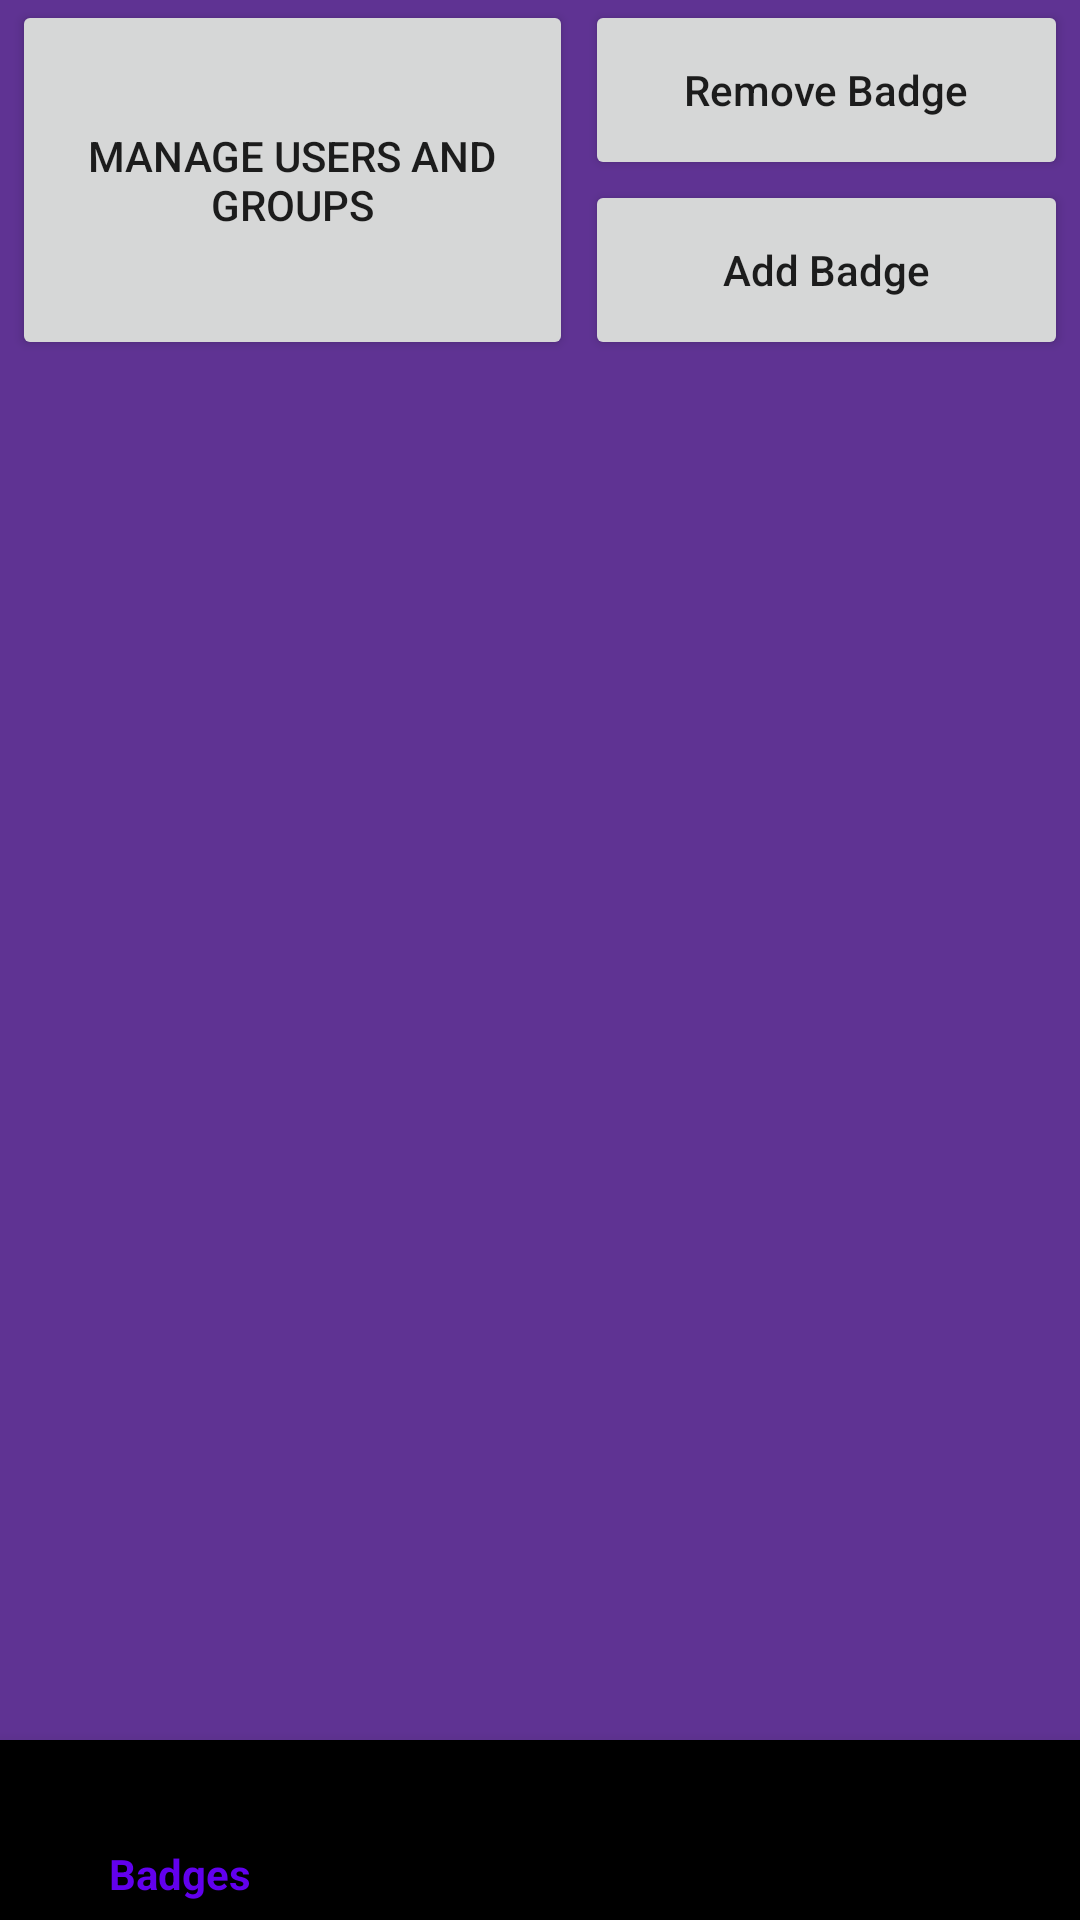

This screen was rendered from an Android layout file. Write that file and the resources it references.
<!-- AndroidManifest.xml: application theme Theme.LumberjackRewards -->
<!-- res/layout/page_badges.xml -->
<?xml version="1.0" encoding="utf-8"?>
<RelativeLayout xmlns:android="http://schemas.android.com/apk/res/android"
    xmlns:app="http://schemas.android.com/apk/res-auto"
    xmlns:tools="http://schemas.android.com/tools"
    android:layout_width="match_parent"
    android:layout_height="match_parent"
    android:background="@color/purple_339"
    tools:context=".ActivityBadges">

    

    
    <LinearLayout
        android:layout_width="match_parent"
        android:layout_height="match_parent"
        android:orientation="vertical">

        <LinearLayout
            android:layout_width="match_parent"
            android:layout_height="120dp"
            android:orientation="horizontal">

            <Button
                android:id="@+id/btnManageUsersAndGroups"
                android:layout_width="145dp"
                android:layout_height="120dp"
                android:layout_weight="1"
                android:layout_marginStart="4dp"
                android:text="@string/manage_users_and_groups" />

            <LinearLayout
                android:layout_width="wrap_content"
                android:layout_height="120dp"
                android:layout_weight="1"
                android:orientation="vertical">

                <Button
                    android:id="@+id/btnBadgeRemove"
                    android:layout_width="match_parent"
                    android:layout_height="60dp"
                    android:layout_marginStart="4dp"
                    android:layout_marginEnd="4dp"
                    android:layout_marginBottom="0dp"
                    android:text="@string/remove"
                    android:textAllCaps="false"
                    tools:ignore="RelativeOverlap" />

                <Button
                    android:id="@+id/btnBadgeAdd"
                    android:layout_width="match_parent"
                    android:layout_height="60dp"
                    android:layout_marginStart="4dp"
                    android:layout_marginTop="0dp"
                    android:layout_marginEnd="4dp"
                    android:text="@string/add"
                    android:textAllCaps="false"
                    tools:ignore="RelativeOverlap" />

            </LinearLayout>

        </LinearLayout>

        <androidx.recyclerview.widget.RecyclerView
            android:id="@+id/rvBadges"
            android:layout_width="match_parent"
            android:layout_height="wrap_content"
            tools:listitem="@layout/item_badge" />
    </LinearLayout>

    
    

    


    <com.google.android.material.bottomnavigation.BottomNavigationView
        android:id="@+id/bottom_navigation"
        android:layout_width="match_parent"
        android:layout_height="60dp"
        android:layout_alignParentBottom="true"
        app:menu="@menu/bottom_nav_menu" />

</RelativeLayout>
<!-- res/layout/item_badge.xml (included above) -->
<?xml version="1.0" encoding="utf-8"?>
<androidx.cardview.widget.CardView xmlns:android="http://schemas.android.com/apk/res/android"
    android:layout_width="match_parent"
    android:layout_height="300dp"
    xmlns:app="http://schemas.android.com/apk/res-auto"
    android:layout_margin="4dp"
    app:cardCornerRadius="8dp"
    app:cardBackgroundColor="#401C73">

    <LinearLayout
        android:layout_width="wrap_content"
        android:layout_height="wrap_content"
        android:orientation="vertical"
        android:gravity="center"
        android:layout_gravity="center_horizontal">

        <ImageView
            android:id="@+id/imgBadge"
            android:layout_width="wrap_content"
            android:layout_height="160dp"
            android:src="@drawable/badge_ex1" />

            <TextView
                android:id="@+id/badge_title"
                android:layout_width="wrap_content"
                android:layout_height="wrap_content"
                android:textSize="18sp"
                android:textStyle="bold"
                android:text="Example"
                android:textAlignment="center"
                android:textColor="@color/white"/>

            <RelativeLayout
                android:layout_width="match_parent"
                android:layout_height="match_parent">

                <ImageView
                    android:id="@+id/description_container"
                    android:layout_width="match_parent"
                    android:layout_height="90dp"
                    android:layout_marginTop="10dp"
                    android:scaleType="fitCenter"
                    android:src="@drawable/badge_description"/>

                <TextView
                    android:id="@+id/description_title"
                    android:layout_width="wrap_content"
                    android:layout_height="wrap_content"
                    android:layout_alignTop="@+id/description_container"
                    android:layout_alignBottom="@id/description_container"
                    android:layout_alignRight="@id/description_container"
                    android:layout_alignLeft="@id/description_container"
                    android:text="Title Class:"
                    android:textSize="16dp"
                    android:textColor="@color/white"
                    android:textAlignment="center"
                    />


                <TextView
                    android:layout_width="100dp"
                    android:layout_height="wrap_content"
                    android:layout_alignTop="@+id/description_container"
                    android:layout_alignBottom="@id/description_container"
                    android:layout_alignRight="@id/description_container"
                    android:layout_alignLeft="@id/description_container"
                    android:gravity="center"
                    android:text="hello requirements need to be ha"
                    android:textSize="12dp"
                    />
            </RelativeLayout>


    </LinearLayout>

</androidx.cardview.widget.CardView>
<!-- resources referenced by this layout -->
<resources>
  <color name="purple_339">#FF5F3393</color>
  <color name="white">#FFFFFFFF</color>
  <!-- drawable badge_description (drawable) -->
  <?xml version="1.0" encoding="utf-8"?>
  <layer-list xmlns:android="http://schemas.android.com/apk/res/android">
      <item
          android:height="62dp"
          android:width="97dp">
          <shape xmlns:android="http://schemas.android.com/apk/res/android"
              android:shape="rectangle">
              <solid android:color="#906DCC"/>
              <corners android:radius="20dp"/>
          </shape>
      </item>
      <item
          android:height="25dp"
          android:width="85dp"
          android:top="18dp"
          android:left="6dp">
          <shape xmlns:android="http://schemas.android.com/apk/res/android"
              android:shape="rectangle">
              <solid android:color="@color/white"/>
              <corners android:radius="60dp"/>
          </shape>
      </item>
  </layer-list>
  <!-- drawable badge_ex1: png bitmap (drawable, 13661 bytes) -->
  <string name="add">Add Badge</string>
  <string name="manage_users_and_groups">Manage Users and Groups</string>
  <string name="remove">Remove Badge</string>
  <style name="Theme.LumberjackRewards" parent="Theme.AppCompat.Light.NoActionBar">
          
          <item name="colorPrimary">@color/purple_500</item>
          <item name="colorPrimaryVariant">@color/purple_700</item>
          <item name="colorOnPrimary">@color/white</item>
          
          <item name="colorSecondary">@color/teal_200</item>
          <item name="colorSecondaryVariant">@color/teal_700</item>
          <item name="colorOnSecondary">@color/black</item>
          
          <item name="android:statusBarColor" tools:targetApi="l">?attr/colorPrimaryVariant</item>
          
      </style>
  <color name="purple_500">#FF6200EE</color>
  <color name="purple_700">#FF3700B3</color>
  <color name="teal_200">#FF03DAC5</color>
  <color name="teal_700">#FF018786</color>
  <color name="black">#FF000000</color>
</resources>
